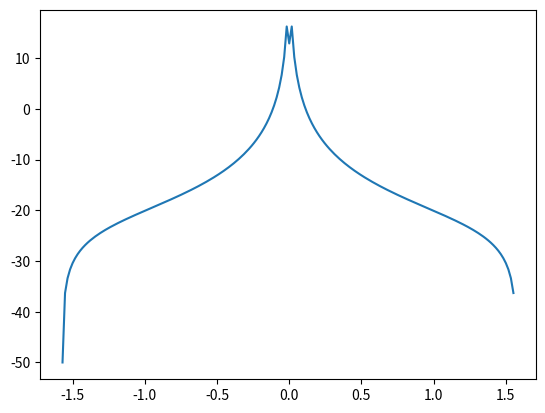

Recreate this plot in Python.
# -*- coding: utf-8 -*-
"""
Created on Thu Aug 10 15:56:28 2023

[redacted]
"""

import numpy as np
import matplotlib.pyplot as plt

def getSimplifiedOpenCylinderRCS(radius1, # radius/1st semiaxis of circular/elliptical base [m]
                                 radius2, # None or 2nd semiaxis of elliptical base [m]
                                 height, # Cylinder height [m]
                                 frequency, # Wave frequency [Hz]
                                 azimuth, # Azimuth angle [-pi<rad<pi]
                                 elevation): # Elevation angle [-pi/2<=rad<=pi/2]
    '''
        Calculates the radar cross-section for a circular cylinder defined by 
        its radii and height, the wave frequency and elevation angle. Note 
        that the cylinder is open: it has no bases or end pieces.
    '''
    eps = 1e-5 # small number
    phir = np.asarray(azimuth) # azimuth angle [rad]
    thetar = elevation + np.pi/2 # aspect angle [rad]
    c = 2.99792458e8 # speed of light in vacuum [m/s]
    lamda = c / frequency # wavelength

    # Declare RCS array
    Naz = np.asarray(phir).size
    Nel = np.asarray(thetar).size

    if Naz == Nel:
        rcs = np.zeros(Naz)
    else:
        rcs = np.zeros((Naz,Nel))
    
    if Naz == 1:
        phir = np.reshape(phir,(1))
    if Nel == 1:
        thetar = np.reshape(thetar,(1))

    # Treat circular and elliptic case separately
    if (radius2 == None) or (radius1 == radius2):
        # Circular cylinder
        r = radius1 # radius
        for idx in range(Naz):
            for idy in range(Nel):
                theta = thetar[idy]
                if abs(abs(theta) - np.pi/2) > eps:
                    # Compute RCS with general formula
                    rcs[idx,idy] = (lamda * r * np.sin(theta) / \
                                    (8. * np.pi * np.cos(theta)**2))
                else:
                    # Compute RCS for broadside specular case: theta = pi/2
                    h2 = height * height
                    rcs[idx,idy] = 2 * np.pi * h2 * r / lamda
    else:
        # Elliptic cylinder
        r12 = radius1 * radius1 # 1st semiaxis squared
        r22 = radius2 * radius2 # 2nd semiaxis squared
        h2 = height * height # height squared

        for idx in range(Naz):
            for idy in range(Nel):
                theta = thetar[idy]
                phi = phir[idx]
                if abs(abs(theta) - np.pi/2) > eps:
                    # Compute RCS with general formula

                    rcs[idx,idy] = lamda * r12 * r22 * \
                        np.sin(theta) * np.sign(theta) / \
                            (8. * np.pi * np.cos(theta)**2 * \
                             (r12 * np.cos(phi)**2 + \
                              r22 * np.sin(phi)**2)**1.5)
                else:
                    # Compute RCS for broadside specular case
                    thetar = np.pi / 2
                    rcs[idx,idy] = 2 * np.pi * h2 * r12 * r22 / \
                            (lamda * (r12 * np.cos(phi)**2 + \
                                      r22 * np.sin(phi)**2)**1.5)
    
    return np.squeeze(rcs)

#
# Unit test
#
# Has been tested and verified against the rcscylinder function in Matlab's
# Radar Toolbox. It reproduces the Matlab function, but does not match 
# results from EM simulations and empirical data. The function gives a sharp
# and overestimated peak at broadside (zero elevation). It also misses nulls 
# and sidelobes patterns. It does not model the high sidelobes at high 
# elevation angles that would result from the end plates of a closed cylinder.
#

if __name__=="__main__":
    
    vhf = 2.24e8 # EISCAT VHF radar frequency [Hz]
    uhf = 9.30e8 # EISCAT UHF radar frequency [Hz]
    fc = uhf
    r = 1.0#0.125
    r1 = r#0.1
    r2 = r1#0.2
    h = 1.0
    el = np.deg2rad(np.asarray([-90,-60,-45,-30,0,30,45,60,90]))
    rcs = getSimplifiedOpenCylinderRCS(r1,r2,h,fc,0,el)
    rcs_dB = 10*np.log10(rcs+1e-5)
    
    #print(rcs,rcs_dB)
    
    el = np.deg2rad(np.asarray(list(range(-90,90))))
    rcs = getSimplifiedOpenCylinderRCS(r1,r2,h,fc,0,el)
    rcs_dB = 10*np.log10(rcs+1e-5)
    
    #print(rcs,rcs_dB)
    plt.plot(el.flatten(),rcs_dB.flatten())
    
